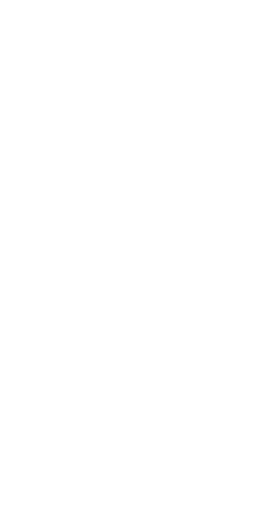
t = 0.00 s
t = 1.00 s: frame unchanged from t = 0.00 s, image omitted
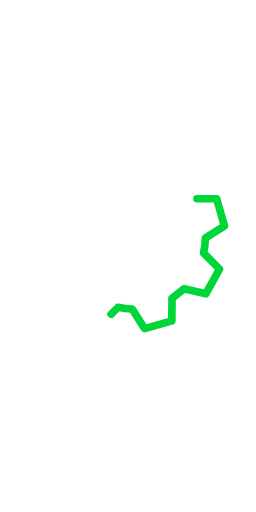
t = 1.47 s
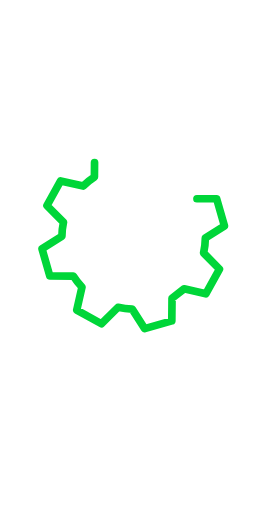
t = 1.94 s
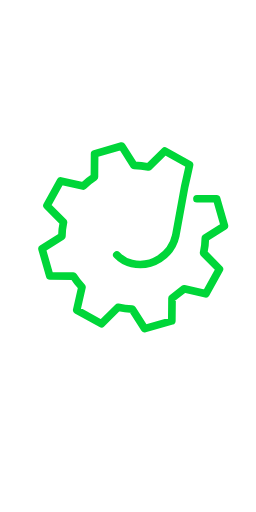
t = 2.42 s
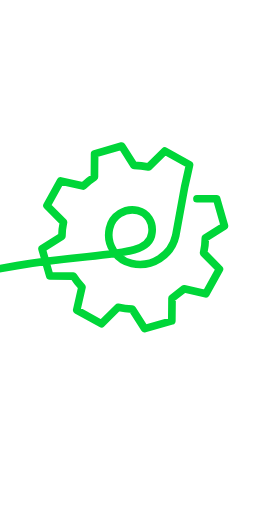
t = 3.00 s

The animated SVG that drew these frames (rendered in a browser with its animation timeline set to each time). Animation: 2 CSS @keyframes rules; one cycle of 3.00 s.

<svg xmlns="http://www.w3.org/2000/svg" viewBox="0 0 600 1200" style="">
  <defs>
    <clipPath id="a">
      <path d="M0 0h600v1200H0z" class="mNjOknjH_0"></path>
    </clipPath>
  </defs>
  <g data-name="300x600-cog" clip-path="url(#a)">
    <path data-name="Cog-01" d="M461.64 465.865h46.115l18.24 63.609-44.719 28.508a167.03 167.03 0 0 1-4.036 34.903l37.171 37.842-32.06 57.887-50.968-11.624-28.195 21.846-.517 53.203-63.596 18.236-29.182-45.875a166.924 166.924 0 0 1-33.403-4.023l-38.747 38.377-57.866-32.1 12.22-53.642a168.044 168.044 0 0 1-20.272-25.976l-55.078-.241-18.231-63.579 46.58-29.395a166.876 166.876 0 0 1 3.671-32.809l-38.766-39.053 32.062-57.887 53.042 11.927a164.768 164.768 0 0 1 26.204-21.082l.429-54.402 63.443-18.192 28.785 45.38a168.272 168.272 0 0 1 34.273 3.709l38.131-37.526 57.908 32.248s-1.895 9.718-11.469 51.79l-20.887 114.411a86.251 86.251 0 0 1-103.1 65.266 69.063 69.063 0 0 1-52.191-82.518 55.2 55.2 0 0 1 65.957-41.752c23.786 5.37 37.07 28.666 33.385 52.818-7.705 78.105-194.055 24.979-536.432 127.323" fill="none" stroke="#00d639" stroke-linecap="round" stroke-linejoin="round" stroke-width="18" class="mNjOknjH_1"></path>
  </g>
<style data-made-with="vivus-instant">.mNjOknjH_0{stroke-dasharray:3600 3602;stroke-dashoffset:3601;animation:mNjOknjH_draw 2000ms linear 0ms forwards;}.mNjOknjH_1{stroke-dasharray:2705 2707;stroke-dashoffset:2706;animation:mNjOknjH_draw 2000ms linear 1000ms forwards;}@keyframes mNjOknjH_draw{100%{stroke-dashoffset:0;}}@keyframes mNjOknjH_fade{0%{stroke-opacity:1;}94.44444444444444%{stroke-opacity:1;}100%{stroke-opacity:0;}}</style></svg>
